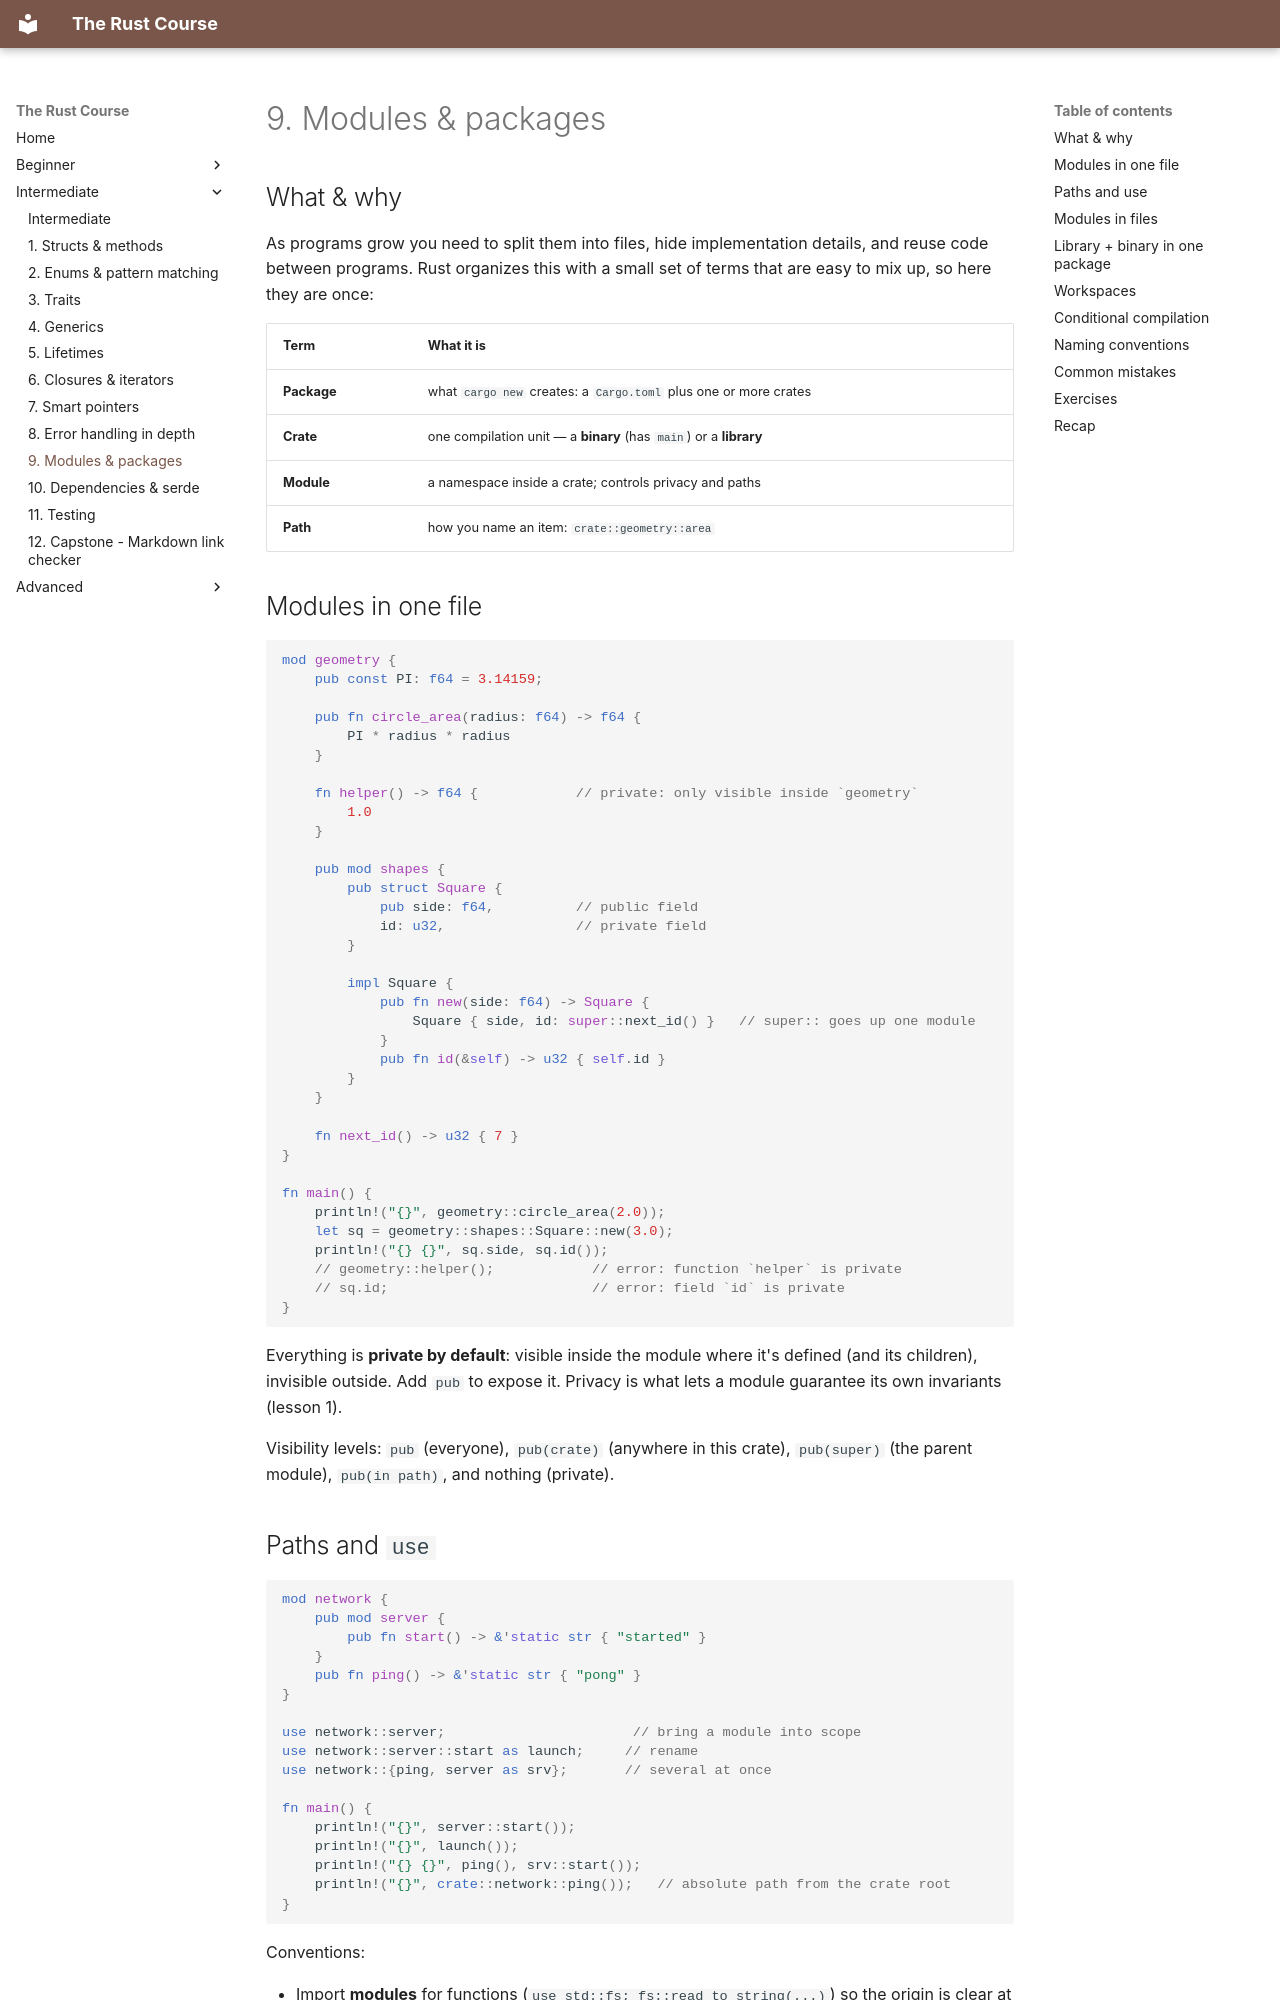

repository: HunterGHall/rust-course · page: intermediate/09-modules-and-packages/index.html · generator: mkdocs

# 9. Modules & packages

## What & why

As programs grow you need to split them into files, hide implementation details, and reuse code between programs. Rust organizes this with a small set of terms that are easy to mix up, so here they are once:

| Term | What it is |
| --- | --- |
| **Package** | what `cargo new` creates: a `Cargo.toml` plus one or more crates |
| **Crate** | one compilation unit — a **binary** (has `main`) or a **library** |
| **Module** | a namespace inside a crate; controls privacy and paths |
| **Path** | how you name an item: `crate::geometry::area` |

## Modules in one file

```rust
mod geometry {
    pub const PI: f64 = 3.14159;

    pub fn circle_area(radius: f64) -> f64 {
        PI * radius * radius
    }

    fn helper() -> f64 {            // private: only visible inside `geometry`
        1.0
    }

    pub mod shapes {
        pub struct Square {
            pub side: f64,          // public field
            id: u32,                // private field
        }

        impl Square {
            pub fn new(side: f64) -> Square {
                Square { side, id: super::next_id() }   // super:: goes up one module
            }
            pub fn id(&self) -> u32 { self.id }
        }
    }

    fn next_id() -> u32 { 7 }
}

fn main() {
    println!("{}", geometry::circle_area(2.0));
    let sq = geometry::shapes::Square::new(3.0);
    println!("{} {}", sq.side, sq.id());
    // geometry::helper();            // error: function `helper` is private
    // sq.id;                         // error: field `id` is private
}
```

Everything is **private by default**: visible inside the module where it's defined (and its children), invisible outside. Add `pub` to expose it. Privacy is what lets a module guarantee its own invariants (lesson 1).

Visibility levels: `pub` (everyone), `pub(crate)` (anywhere in this crate), `pub(super)` (the parent module), `pub(in path)`, and nothing (private).
